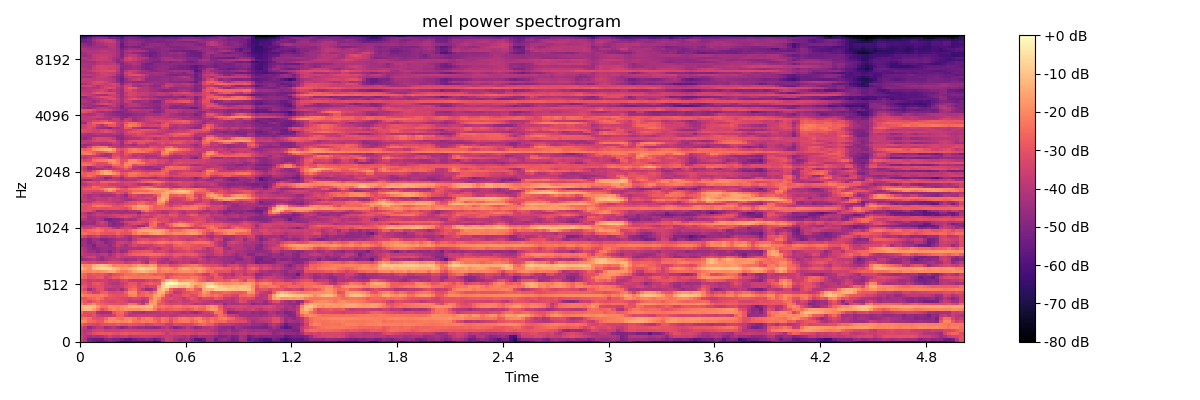

The data file committed next to this chart (first rows):
-3.439395904541015625e+01, -3.936685562133789062e+01, -4.894616699218750000e+01, -5.231986999511718750e+01, -5.761910247802734375e+01, -5.747419738769531250e+01, -5.656546783447265625e+01, -5.254016113281250000e+01, -5.212987518310546875e+01, -5.861164093017578125e+01, -6.601462554931640625e+01, -6.302311706542968750e+01, -6.148877716064453125e+01, -6.236975097656250000e+01, -6.376557159423828125e+01, -6.034212493896484375e+01, -6.231311798095703125e+01, -6.322948455810546875e+01, -6.706513977050781250e+01, -6.313793182373046875e+01, -4.617006683349609375e+01, -3.842527770996093750e+01, -3.836362838745117188e+01, -4.004234313964843750e+01
-3.552838134765625000e+01, -4.142304611206054688e+01, -5.167418289184570312e+01, -5.476482391357421875e+01, -5.461467742919921875e+01, -5.544161605834960938e+01, -4.940405273437500000e+01, -4.799692535400390625e+01, -5.138713073730468750e+01, -5.205673980712890625e+01, -5.381252288818359375e+01, -5.667267990112304688e+01, -5.771121978759765625e+01, -5.365711975097656250e+01, -5.030758666992187500e+01, -5.204365921020507812e+01, -4.922318267822265625e+01, -5.051766204833984375e+01, -5.473185729980468750e+01, -5.130937957763671875e+01, -4.446678543090820312e+01, -3.607548141479492188e+01, -3.657442092895507812e+01, -4.289202880859375000e+01
-3.373229980468750000e+01, -3.925999450683593750e+01, -4.416517257690429688e+01, -4.245489883422851562e+01, -4.324097824096679688e+01, -4.165475845336914062e+01, -3.926536941528320312e+01, -3.532773590087890625e+01, -3.840139007568359375e+01, -3.931148147583007812e+01, -3.718589782714843750e+01, -3.618930816650390625e+01, -4.015774536132812500e+01, -3.794887924194335938e+01, -3.757731628417968750e+01, -3.647293472290039062e+01, -3.655006408691406250e+01, -3.735392761230468750e+01, -3.870447540283203125e+01, -3.952712631225585938e+01, -3.852968978881835938e+01, -3.680112457275390625e+01, -3.737947082519531250e+01, -4.001656341552734375e+01
-3.529988861083984375e+01, -3.899431610107421875e+01, -3.554375076293945312e+01, -3.099358367919921875e+01, -2.941877555847167969e+01, -2.902598953247070312e+01, -2.950352287292480469e+01, -2.825550651550292969e+01, -3.025181198120117188e+01, -3.114586257934570312e+01, -2.930076026916503906e+01, -2.821204566955566406e+01, -2.994757461547851562e+01, -2.913241958618164062e+01, -2.988399505615234375e+01, -2.991263961791992188e+01, -3.043522262573242188e+01, -3.033922576904296875e+01, -3.043221855163574219e+01, -3.086530113220214844e+01, -3.271916580200195312e+01, -3.835501098632812500e+01, -3.402430343627929688e+01, -3.486280059814453125e+01
-3.528659439086914062e+01, -4.003804016113281250e+01, -3.957035064697265625e+01, -3.474462509155273438e+01, -3.324787521362304688e+01, -3.329298400878906250e+01, -3.591640853881835938e+01, -3.563620758056640625e+01, -3.582084655761718750e+01, -3.617210388183593750e+01, -3.456832885742187500e+01, -3.389622879028320312e+01, -3.450126647949218750e+01, -3.460739517211914062e+01, -3.497705078125000000e+01, -3.522439575195312500e+01, -3.535036468505859375e+01, -3.573084259033203125e+01, -3.573986816406250000e+01, -3.501871109008789062e+01, -3.628860473632812500e+01, -3.521738433837890625e+01, -3.658554840087890625e+01, -3.869737243652343750e+01
-3.250843048095703125e+01, -3.771367645263671875e+01, -4.753387832641601562e+01, -4.227115631103515625e+01, -3.781145095825195312e+01, -3.765031051635742188e+01, -4.507637023925781250e+01, -4.261038208007812500e+01, -3.972486114501953125e+01, -4.465684127807617188e+01, -4.881933975219726562e+01, -4.581644439697265625e+01, -4.112455749511718750e+01, -4.291023254394531250e+01, -4.558666229248046875e+01, -4.415603637695312500e+01, -4.709683227539062500e+01, -4.686553192138671875e+01, -4.776373291015625000e+01, -4.624249267578125000e+01, -4.132850646972656250e+01, -3.792898178100585938e+01, -4.310062789916992188e+01, -4.897674560546875000e+01
-2.635248374938964844e+01, -2.978151893615722656e+01, -3.191902351379394531e+01, -3.308346176147460938e+01, -3.432889175415039062e+01, -3.072612762451171875e+01, -3.053844642639160156e+01, -3.029196166992187500e+01, -3.060292243957519531e+01, -2.830840492248535156e+01, -3.002334785461425781e+01, -3.110453414916992188e+01, -2.901488304138183594e+01, -3.016997337341308594e+01, -3.111481475830078125e+01, -3.120734786987304688e+01, -3.466492462158203125e+01, -3.303503799438476562e+01, -3.117105484008789062e+01, -3.135387611389160156e+01, -3.241928863525390625e+01, -3.596432113647460938e+01, -3.749540710449218750e+01, -3.213272094726562500e+01
-1.830268478393554688e+01, -2.021988296508789062e+01, -2.523285484313964844e+01, -2.597956657409667969e+01, -2.864454841613769531e+01, -2.849503326416015625e+01, -2.212703132629394531e+01, -1.935638999938964844e+01, -2.034484672546386719e+01, -1.883109855651855469e+01, -2.107941055297851562e+01, -2.062060165405273438e+01, -1.853363037109375000e+01, -2.361660003662109375e+01, -2.436314964294433594e+01, -2.210206604003906250e+01, -2.339112091064453125e+01, -2.207171630859375000e+01, -2.477090454101562500e+01, -2.835068130493164062e+01, -2.322113418579101562e+01, -2.587664794921875000e+01, -3.177630233764648438e+01, -2.532732582092285156e+01
-2.393285751342773438e+01, -2.219886016845703125e+01, -2.529014396667480469e+01, -2.951111221313476562e+01, -3.074491882324218750e+01, -3.061680221557617188e+01, -2.538103866577148438e+01, -2.076577377319335938e+01, -2.008829116821289062e+01, -2.348401260375976562e+01, -2.467278289794921875e+01, -2.124233245849609375e+01, -2.092764472961425781e+01, -2.321430206298828125e+01, -2.724774932861328125e+01, -2.404493713378906250e+01, -2.144802665710449219e+01, -2.209259986877441406e+01, -2.719452095031738281e+01, -2.839501190185546875e+01, -2.419802856445312500e+01, -2.548168563842773438e+01, -2.974614715576171875e+01, -2.663234901428222656e+01
-2.966147994995117188e+01, -3.148663902282714844e+01, -3.371705627441406250e+01, -3.021236991882324219e+01, -3.564723587036132812e+01, -3.840915679931640625e+01, -3.731374359130859375e+01, -3.839842987060546875e+01, -3.521372222900390625e+01, -2.804404258728027344e+01, -2.715399169921875000e+01, -3.447980880737304688e+01, -3.881930160522460938e+01, -3.752999877929687500e+01, -3.670348739624023438e+01, -3.667677307128906250e+01, -3.686748123168945312e+01, -3.663887405395507812e+01, -3.745042037963867188e+01, -3.861427307128906250e+01, -3.774206542968750000e+01, -3.667786026000976562e+01, -3.947081756591796875e+01, -3.910038375854492188e+01
-2.497744750976562500e+01, -3.189481544494628906e+01, -3.066617393493652344e+01, -3.030224609375000000e+01, -4.258106613159179688e+01, -4.388096618652343750e+01, -4.371466064453125000e+01, -4.382250976562500000e+01, -3.008766746520996094e+01, -2.592321205139160156e+01, -2.506432342529296875e+01, -3.133077621459960938e+01, -3.762242889404296875e+01, -4.225316619873046875e+01, -4.224964904785156250e+01, -4.356454086303710938e+01, -4.042802429199218750e+01, -4.100596618652343750e+01, -4.024057388305664062e+01, -3.911563110351562500e+01, -3.763309478759765625e+01, -3.885357666015625000e+01, -3.729878997802734375e+01, -3.944738006591796875e+01
-1.541106605529785156e+01, -1.259580039978027344e+01, -1.192609977722167969e+01, -1.618410491943359375e+01, -2.245824432373046875e+01, -3.171565437316894531e+01, -2.737255859375000000e+01, -2.198891448974609375e+01, -1.989873504638671875e+01, -2.136953163146972656e+01, -2.010466003417968750e+01, -1.799331474304199219e+01, -1.861206054687500000e+01, -1.852446556091308594e+01, -1.903031730651855469e+01, -1.686164855957031250e+01, -1.504905700683593750e+01, -1.632013702392578125e+01, -2.261953163146972656e+01, -2.987195396423339844e+01, -2.715557670593261719e+01, -2.867265129089355469e+01, -2.793891906738281250e+01, -2.645216751098632812e+01
-1.326929664611816406e+01, -1.088737678527832031e+01, -9.070032119750976562e+00, -1.036584854125976562e+01, -1.683194541931152344e+01, -2.370987892150878906e+01, -2.379772186279296875e+01, -1.826198005676269531e+01, -1.989340019226074219e+01, -2.079033660888671875e+01, -1.873715591430664062e+01, -1.744409942626953125e+01, -1.283745574951171875e+01, -1.227878379821777344e+01, -1.378263854980468750e+01, -1.366618347167968750e+01, -1.119624137878417969e+01, -1.135181617736816406e+01, -1.921488952636718750e+01, -2.434081459045410156e+01, -2.257073593139648438e+01, -2.494219589233398438e+01, -2.533976364135742188e+01, -2.338304901123046875e+01
-2.045365333557128906e+01, -2.711704826354980469e+01, -2.367851257324218750e+01, -1.975079917907714844e+01, -2.540053558349609375e+01, -2.656325149536132812e+01, -2.898746681213378906e+01, -2.991515159606933594e+01, -3.028339958190917969e+01, -3.021215629577636719e+01, -3.172975921630859375e+01, -3.000626945495605469e+01, -2.403806304931640625e+01, -2.473034858703613281e+01, -3.138653564453125000e+01, -3.801510620117187500e+01, -2.501656150817871094e+01, -1.541260242462158203e+01, -1.662611007690429688e+01, -2.872454071044921875e+01, -2.904925727844238281e+01, -3.255939483642578125e+01, -3.382273864746093750e+01, -3.359321975708007812e+01
-2.456678009033203125e+01, -2.878513336181640625e+01, -3.255310058593750000e+01, -2.844950675964355469e+01, -2.683697700500488281e+01, -3.011164665222167969e+01, -3.172816658020019531e+01, -3.348875427246093750e+01, -3.383692169189453125e+01, -3.217743682861328125e+01, -3.216462707519531250e+01, -3.485625457763671875e+01, -3.843258666992187500e+01, -3.812651443481445312e+01, -3.818076324462890625e+01, -4.162256240844726562e+01, -3.747676849365234375e+01, -2.020611190795898438e+01, -1.683997917175292969e+01, -2.466581344604492188e+01, -3.040300178527832031e+01, -3.494037246704101562e+01, -3.727329254150390625e+01, -3.572386932373046875e+01
-2.850806617736816406e+01, -2.987334251403808594e+01, -2.650610923767089844e+01, -2.514642715454101562e+01, -2.312375259399414062e+01, -2.623669242858886719e+01, -3.100407218933105469e+01, -3.007291412353515625e+01, -3.064400291442871094e+01, -3.182786750793457031e+01, -3.289765548706054688e+01, -3.377467346191406250e+01, -3.532816314697265625e+01, -3.289879608154296875e+01, -3.307130050659179688e+01, -3.700527572631835938e+01, -3.556024932861328125e+01, -2.415654754638671875e+01, -1.637644958496093750e+01, -1.994809532165527344e+01, -2.911791610717773438e+01, -3.237533950805664062e+01, -3.146174430847167969e+01, -3.334803390502929688e+01
-1.948496246337890625e+01, -2.218861389160156250e+01, -2.250449371337890625e+01, -2.343207740783691406e+01, -2.337718772888183594e+01, -2.143893623352050781e+01, -2.391607093811035156e+01, -2.824748229980468750e+01, -2.983599472045898438e+01, -3.047080421447753906e+01, -3.044449615478515625e+01, -2.872526168823242188e+01, -2.168836212158203125e+01, -2.048184585571289062e+01, -2.690286445617675781e+01, -2.694023323059082031e+01, -2.383437919616699219e+01, -2.358148574829101562e+01, -1.563963508605957031e+01, -1.330704212188720703e+01, -1.997571754455566406e+01, -3.183078765869140625e+01, -3.606439971923828125e+01, -3.278661727905273438e+01
-2.420643234252929688e+01, -2.580412101745605469e+01, -2.990728759765625000e+01, -3.537625122070312500e+01, -3.413379669189453125e+01, -2.772586822509765625e+01, -2.729219245910644531e+01, -3.197326660156250000e+01, -3.322611236572265625e+01, -3.175766944885253906e+01, -3.189315032958984375e+01, -2.682466125488281250e+01, -1.864461898803710938e+01, -1.907615661621093750e+01, -2.999786758422851562e+01, -2.701751327514648438e+01, -2.520021629333496094e+01, -2.847477722167968750e+01, -2.216957473754882812e+01, -1.279360771179199219e+01, -1.366972160339355469e+01, -2.376801681518554688e+01, -2.955067062377929688e+01, -3.873400878906250000e+01
-2.793712997436523438e+01, -3.274841308593750000e+01, -4.440036392211914062e+01, -3.816663360595703125e+01, -3.135146713256835938e+01, -3.085040283203125000e+01, -3.814659500122070312e+01, -4.187389373779296875e+01, -4.081472015380859375e+01, -3.851438903808593750e+01, -4.473846817016601562e+01, -3.606848526000976562e+01, -2.584206199645996094e+01, -2.425778198242187500e+01, -3.303414154052734375e+01, -3.942676162719726562e+01, -4.570417404174804688e+01, -4.443395614624023438e+01, -3.715650177001953125e+01, -1.463619422912597656e+01, -9.004821777343750000e+00, -1.353350162506103516e+01, -2.616333770751953125e+01, -3.202099990844726562e+01
-2.726075553894042969e+01, -2.910042381286621094e+01, -3.535381698608398438e+01, -3.243089294433593750e+01, -3.062092590332031250e+01, -3.113830757141113281e+01, -3.523847198486328125e+01, -3.607413101196289062e+01, -3.780356979370117188e+01, -3.856030273437500000e+01, -3.670283508300781250e+01, -3.100876617431640625e+01, -2.869614028930664062e+01, -2.722788238525390625e+01, -3.292451477050781250e+01, -3.158076286315917969e+01, -3.639583969116210938e+01, -3.304514694213867188e+01, -3.284431838989257812e+01, -1.935848999023437500e+01, -6.189538955688476562e+00, -4.131814956665039062e+00, -7.508649826049804688e+00, -9.046745300292968750e+00
-3.331135559082031250e+01, -3.159422683715820312e+01, -3.512866210937500000e+01, -2.988765716552734375e+01, -2.870202255249023438e+01, -3.146316909790039062e+01, -3.540591430664062500e+01, -3.866090393066406250e+01, -4.048468017578125000e+01, -4.112004089355468750e+01, -3.665903472900390625e+01, -3.390426635742187500e+01, -2.935593032836914062e+01, -2.967029953002929688e+01, -3.438595962524414062e+01, -3.054755783081054688e+01, -2.921206474304199219e+01, -2.696143341064453125e+01, -2.863826942443847656e+01, -2.817206954956054688e+01, -1.009148788452148438e+01, -1.828893661499023438e+00, 0.000000000000000000e+00, -2.148906707763671875e+00
-3.270267868041992188e+01, -3.389126586914062500e+01, -3.699998092651367188e+01, -3.568027496337890625e+01, -3.649567031860351562e+01, -3.507524108886718750e+01, -3.512571334838867188e+01, -3.915641784667968750e+01, -3.691770172119140625e+01, -3.854965209960937500e+01, -3.401312255859375000e+01, -3.198814773559570312e+01, -3.663851165771484375e+01, -3.788428115844726562e+01, -3.865276336669921875e+01, -3.848016357421875000e+01, -3.526158905029296875e+01, -3.256221771240234375e+01, -3.461671447753906250e+01, -3.253934097290039062e+01, -2.289258575439453125e+01, -1.200971412658691406e+01, -8.768110275268554688e+00, -1.187475395202636719e+01
-2.436148643493652344e+01, -2.675482749938964844e+01, -3.133625602722167969e+01, -3.072780990600585938e+01, -2.832428741455078125e+01, -2.799835205078125000e+01, -3.481430435180664062e+01, -3.181582260131835938e+01, -2.736211013793945312e+01, -2.722949600219726562e+01, -2.428916168212890625e+01, -2.118339157104492188e+01, -2.224225616455078125e+01, -2.339870071411132812e+01, -2.356858062744140625e+01, -2.287443542480468750e+01, -2.306797027587890625e+01, -2.271239280700683594e+01, -2.215525054931640625e+01, -2.156105804443359375e+01, -2.431574058532714844e+01, -3.170987129211425781e+01, -2.662854576110839844e+01, -2.446827125549316406e+01
-2.423159980773925781e+01, -2.621962356567382812e+01, -3.054987335205078125e+01, -2.866947555541992188e+01, -2.945543670654296875e+01, -2.825306510925292969e+01, -3.158050346374511719e+01, -3.555574417114257812e+01, -3.095246696472167969e+01, -2.937502479553222656e+01, -2.809192657470703125e+01, -2.493214035034179688e+01, -2.473435211181640625e+01, -2.321934127807617188e+01, -2.439406013488769531e+01, -2.451003456115722656e+01, -2.381746482849121094e+01, -2.541466140747070312e+01, -2.783839225769042969e+01, -2.671961975097656250e+01, -2.650706672668457031e+01, -3.075073814392089844e+01, -3.113253211975097656e+01, -2.831699180603027344e+01
-1.882569122314453125e+01, -1.987620353698730469e+01, -2.064062118530273438e+01, -1.866567230224609375e+01, -1.972731208801269531e+01, -1.823145103454589844e+01, -1.694884109497070312e+01, -1.464202690124511719e+01, -1.491662597656250000e+01, -1.912686920166015625e+01, -2.218619918823242188e+01, -2.294611740112304688e+01, -2.015113449096679688e+01, -1.593338108062744141e+01, -1.358580017089843750e+01, -1.177856636047363281e+01, -1.351221466064453125e+01, -1.644769477844238281e+01, -1.660271835327148438e+01, -2.331220817565917969e+01, -2.099153518676757812e+01, -2.017244911193847656e+01, -2.183601570129394531e+01, -2.095836257934570312e+01
-1.227379226684570312e+01, -1.615295028686523438e+01, -1.919814872741699219e+01, -1.034686470031738281e+01, -7.196168899536132812e+00, -6.113851547241210938e+00, -6.073226928710937500e+00, -6.954725265502929688e+00, -9.118911743164062500e+00, -1.186372566223144531e+01, -1.656320190429687500e+01, -1.595170879364013672e+01, -1.330915832519531250e+01, -1.099811363220214844e+01, -6.614349365234375000e+00, -6.246957778930664062e+00, -7.676574707031250000e+00, -8.314741134643554688e+00, -1.117069244384765625e+01, -2.134587478637695312e+01, -1.774958801269531250e+01, -1.705075645446777344e+01, -2.027587127685546875e+01, -2.323912048339843750e+01
-1.647034835815429688e+01, -2.090855216979980469e+01, -1.968299102783203125e+01, -1.343814659118652344e+01, -1.157982635498046875e+01, -1.063377571105957031e+01, -1.202303504943847656e+01, -1.571207237243652344e+01, -2.097285461425781250e+01, -2.034420394897460938e+01, -2.148908615112304688e+01, -2.065563392639160156e+01, -2.193255043029785156e+01, -1.899152374267578125e+01, -1.455190277099609375e+01, -1.831116104125976562e+01, -1.945158004760742188e+01, -1.548567390441894531e+01, -1.762575912475585938e+01, -2.876235771179199219e+01, -2.705354499816894531e+01, -2.664794731140136719e+01, -3.259490203857421875e+01, -3.145649147033691406e+01
-3.070351409912109375e+01, -3.216827774047851562e+01, -3.422151565551757812e+01, -3.289072036743164062e+01, -3.552754592895507812e+01, -3.499510955810546875e+01, -3.526670837402343750e+01, -3.190924453735351562e+01, -3.197036361694335938e+01, -3.259244155883789062e+01, -3.331637954711914062e+01, -3.775030136108398438e+01, -3.608371734619140625e+01, -3.327186203002929688e+01, -3.172385025024414062e+01, -3.812514495849609375e+01, -4.294290924072265625e+01, -3.034095764160156250e+01, -3.055651092529296875e+01, -4.019801712036132812e+01, -4.206460571289062500e+01, -4.026373672485351562e+01, -4.363659286499023438e+01, -4.111442565917968750e+01
-4.570841979980468750e+01, -4.388528060913085938e+01, -4.194148254394531250e+01, -4.007376098632812500e+01, -4.319517135620117188e+01, -4.678012847900390625e+01, -4.241468048095703125e+01, -3.909485626220703125e+01, -3.834008789062500000e+01, -3.882752227783203125e+01, -4.182313919067382812e+01, -4.447760772705078125e+01, -4.270347213745117188e+01, -4.292937850952148438e+01, -3.824694824218750000e+01, -4.010733032226562500e+01, -4.151753997802734375e+01, -3.548210525512695312e+01, -3.492529296875000000e+01, -3.847776794433593750e+01, -4.085797119140625000e+01, -4.404810714721679688e+01, -3.794258117675781250e+01, -3.666673278808593750e+01
-4.343227005004882812e+01, -3.829895019531250000e+01, -3.397352600097656250e+01, -3.454033279418945312e+01, -4.115711212158203125e+01, -4.476836776733398438e+01, -4.050456619262695312e+01, -4.103582382202148438e+01, -3.922861862182617188e+01, -3.354322052001953125e+01, -3.744192504882812500e+01, -3.774695587158203125e+01, -3.788747787475585938e+01, -3.786924362182617188e+01, -3.640736389160156250e+01, -3.696844863891601562e+01, -3.606285858154296875e+01, -3.148921012878417969e+01, -3.115663719177246094e+01, -3.247924423217773438e+01, -3.509386062622070312e+01, -3.573311614990234375e+01, -3.686610412597656250e+01, -3.121299171447753906e+01
-3.730735015869140625e+01, -3.907772827148437500e+01, -4.006435394287109375e+01, -3.922212600708007812e+01, -4.154331588745117188e+01, -3.909863281250000000e+01, -3.842268371582031250e+01, -4.402936553955078125e+01, -3.953453826904296875e+01, -3.407418060302734375e+01, -3.620197296142578125e+01, -3.344308471679687500e+01, -2.851852416992187500e+01, -2.645133590698242188e+01, -2.587459945678710938e+01, -2.519816207885742188e+01, -2.476309013366699219e+01, -2.424439811706542969e+01, -2.463321685791015625e+01, -2.485684967041015625e+01, -2.660901069641113281e+01, -2.933297538757324219e+01, -3.099108123779296875e+01, -2.784708213806152344e+01
-3.647998046875000000e+01, -4.119431686401367188e+01, -4.499361038208007812e+01, -4.494400787353515625e+01, -4.899591064453125000e+01, -4.616226196289062500e+01, -4.641983795166015625e+01, -5.010287475585937500e+01, -4.455169677734375000e+01, -4.099221038818359375e+01, -4.614517211914062500e+01, -4.344366073608398438e+01, -3.462692642211914062e+01, -3.075228881835937500e+01, -2.998640441894531250e+01, -2.903163146972656250e+01, -2.889393043518066406e+01, -2.936952400207519531e+01, -3.476710128784179688e+01, -3.332926559448242188e+01, -3.209731292724609375e+01, -3.558591461181640625e+01, -3.926995086669921875e+01, -3.635941696166992188e+01
-3.751348876953125000e+01, -4.180693817138671875e+01, -4.591382598876953125e+01, -4.879121017456054688e+01, -4.787377929687500000e+01, -4.550106811523437500e+01, -4.464587783813476562e+01, -4.629085540771484375e+01, -4.543519592285156250e+01, -4.098536682128906250e+01, -4.251395416259765625e+01, -4.205961990356445312e+01, -4.183448791503906250e+01, -4.113979339599609375e+01, -4.207738494873046875e+01, -4.196429443359375000e+01, -3.967795181274414062e+01, -3.579231643676757812e+01, -3.790701293945312500e+01, -4.107593154907226562e+01, -3.491929626464843750e+01, -3.305835723876953125e+01, -3.650251007080078125e+01, -3.153686141967773438e+01
-4.501184082031250000e+01, -4.382230758666992188e+01, -4.692232513427734375e+01, -5.191217041015625000e+01, -4.374127960205078125e+01, -4.316336059570312500e+01, -4.344129562377929688e+01, -4.731575775146484375e+01, -4.216732788085937500e+01, -3.618428421020507812e+01, -3.978986740112304688e+01, -4.359835052490234375e+01, -3.822442626953125000e+01, -3.361677169799804688e+01, -3.605004882812500000e+01, -3.518841552734375000e+01, -3.586471176147460938e+01, -3.672593688964843750e+01, -3.360416793823242188e+01, -3.063365554809570312e+01, -3.036037826538085938e+01, -3.316129684448242188e+01, -3.383914947509765625e+01, -2.782931709289550781e+01
-4.327497100830078125e+01, -4.372837448120117188e+01, -5.037747955322265625e+01, -4.642480468750000000e+01, -4.157183074951171875e+01, -4.289231109619140625e+01, -4.910379791259765625e+01, -4.622490692138671875e+01, -4.354134368896484375e+01, -3.590563964843750000e+01, -3.469093704223632812e+01, -3.640853118896484375e+01, -3.792824554443359375e+01, -3.080391693115234375e+01, -2.621872138977050781e+01, -2.445199584960937500e+01, -2.583777236938476562e+01, -2.732073211669921875e+01, -2.515815353393554688e+01, -2.250078773498535156e+01, -2.195657348632812500e+01, -2.413427352905273438e+01, -2.553664970397949219e+01, -2.342885780334472656e+01
-4.706158447265625000e+01, -4.469839477539062500e+01, -4.902106475830078125e+01, -4.409138107299804688e+01, -4.488223648071289062e+01, -4.988446426391601562e+01, -4.973432540893554688e+01, -4.668980407714843750e+01, -4.494823837280273438e+01, -4.278620910644531250e+01, -4.270232772827148438e+01, -4.233608627319335938e+01, -4.612272644042968750e+01, -3.827392578125000000e+01, -3.280972290039062500e+01, -3.098758506774902344e+01, -3.100078773498535156e+01, -3.307099533081054688e+01, -3.418226623535156250e+01, -3.190636444091796875e+01, -3.036865615844726562e+01, -3.209886932373046875e+01, -3.546635437011718750e+01, -3.249469375610351562e+01
-3.125981140136718750e+01, -3.426774215698242188e+01, -4.011904144287109375e+01, -3.703817749023437500e+01, -3.453243255615234375e+01, -4.051734542846679688e+01, -4.121465301513671875e+01, -3.864207077026367188e+01, -3.996881866455078125e+01, -3.424389648437500000e+01, -3.672716140747070312e+01, -4.172882843017578125e+01, -4.371636581420898438e+01, -3.689727401733398438e+01, -3.686183166503906250e+01, -4.082279205322265625e+01, -4.171444320678710938e+01, -3.965074539184570312e+01, -3.799051666259765625e+01, -3.672357940673828125e+01, -3.573891830444335938e+01, -3.594876861572265625e+01, -3.396316909790039062e+01, -3.264958572387695312e+01
-2.429454803466796875e+01, -2.409545516967773438e+01, -2.634383392333984375e+01, -2.703082466125488281e+01, -2.542277717590332031e+01, -2.887210464477539062e+01, -2.953801345825195312e+01, -2.973662567138671875e+01, -2.978382492065429688e+01, -2.579982948303222656e+01, -2.955191421508789062e+01, -3.087690925598144531e+01, -2.977334403991699219e+01, -2.341979026794433594e+01, -1.862754821777343750e+01, -2.111994171142578125e+01, -2.103602600097656250e+01, -1.780292701721191406e+01, -1.566989421844482422e+01, -1.515106010437011719e+01, -1.752670288085937500e+01, -2.099491882324218750e+01, -2.216328811645507812e+01, -1.944597816467285156e+01
-2.606373977661132812e+01, -2.760457992553710938e+01, -2.543494987487792969e+01, -2.402658462524414062e+01, -2.210117721557617188e+01, -2.464226150512695312e+01, -2.853397750854492188e+01, -2.662355995178222656e+01, -2.722050094604492188e+01, -2.581387138366699219e+01, -2.666935920715332031e+01, -2.987512016296386719e+01, -2.585173988342285156e+01, -2.175516510009765625e+01, -1.660735321044921875e+01, -1.500739097595214844e+01, -1.374384117126464844e+01, -1.308058357238769531e+01, -1.314334487915039062e+01, -1.329592895507812500e+01, -1.611702728271484375e+01, -2.122915649414062500e+01, -2.640086936950683594e+01, -2.390341758728027344e+01
-3.071976280212402344e+01, -3.498579788208007812e+01, -3.579936599731445312e+01, -3.122418403625488281e+01, -2.689879989624023438e+01, -2.926246833801269531e+01, -3.028536415100097656e+01, -3.183844757080078125e+01, -3.782738113403320312e+01, -4.205352401733398438e+01, -3.649905776977539062e+01, -3.373639678955078125e+01, -3.347205734252929688e+01, -3.669330978393554688e+01, -2.957476997375488281e+01, -2.388315773010253906e+01, -2.182207489013671875e+01, -2.268215370178222656e+01, -2.728926658630371094e+01, -3.077792739868164062e+01, -3.234088134765625000e+01, -3.657091522216796875e+01, -3.440852737426757812e+01, -3.430928802490234375e+01
-4.063809585571289062e+01, -3.952742767333984375e+01, -3.766976165771484375e+01, -3.852938842773437500e+01, -4.010168457031250000e+01, -3.888123703002929688e+01, -3.896543121337890625e+01, -4.591598510742187500e+01, -4.833740234375000000e+01, -4.594784545898437500e+01, -4.381145477294921875e+01, -3.748754501342773438e+01, -3.749745941162109375e+01, -4.054514694213867188e+01, -4.673332977294921875e+01, -4.633168029785156250e+01, -3.980458831787109375e+01, -2.532238769531250000e+01, -2.475598716735839844e+01, -3.533842468261718750e+01, -3.573359680175781250e+01, -3.325937652587890625e+01, -2.693431091308593750e+01, -2.033814811706542969e+01
-4.758625793457031250e+01, -4.527990722656250000e+01, -4.563533020019531250e+01, -4.552140808105468750e+01, -3.918043136596679688e+01, -3.653935241699218750e+01, -3.951022720336914062e+01, -4.566512680053710938e+01, -4.954645919799804688e+01, -4.836703491210937500e+01, -4.724391937255859375e+01, -4.065554046630859375e+01, -3.501119995117187500e+01, -3.249949645996093750e+01, -3.360750961303710938e+01, -3.725638580322265625e+01, -4.110871124267578125e+01, -2.626107025146484375e+01, -2.433042144775390625e+01, -3.519211578369140625e+01, -3.924141311645507812e+01, -3.031221389770507812e+01, -2.545943832397460938e+01, -1.997800254821777344e+01
-4.671882629394531250e+01, -4.463344573974609375e+01, -4.324312210083007812e+01, -4.607575988769531250e+01, -3.929901123046875000e+01, -3.466131591796875000e+01, -3.799996566772460938e+01, -4.865061950683593750e+01, -4.885443115234375000e+01, -4.690259170532226562e+01, -4.076456451416015625e+01, -3.492918014526367188e+01, -3.222358703613281250e+01, -3.245104217529296875e+01, -2.957975769042968750e+01, -3.155807685852050781e+01, -3.330635452270507812e+01, -2.791823005676269531e+01, -2.361275482177734375e+01, -2.798502731323242188e+01, -3.156492233276367188e+01, -3.163543319702148438e+01, -3.533888244628906250e+01, -3.203166961669921875e+01
-3.972554779052734375e+01, -4.004341888427734375e+01, -4.411511993408203125e+01, -4.345131683349609375e+01, -4.094452285766601562e+01, -4.329796600341796875e+01, -5.104373931884765625e+01, -5.272693634033203125e+01, -4.937287139892578125e+01, -4.863223266601562500e+01, -4.658074188232421875e+01, -4.215335464477539062e+01, -4.412100219726562500e+01, -4.310253143310546875e+01, -3.606814575195312500e+01, -3.330288696289062500e+01, -3.356324386596679688e+01, -2.909605216979980469e+01, -2.798373031616210938e+01, -3.364584350585937500e+01, -3.234817504882812500e+01, -3.178946113586425781e+01, -3.702878952026367188e+01, -3.483980560302734375e+01
-3.277717971801757812e+01, -3.517055511474609375e+01, -4.456462097167968750e+01, -4.224708557128906250e+01, -3.969204711914062500e+01, -4.131156921386718750e+01, -4.121228790283203125e+01, -3.766013336181640625e+01, -3.663592910766601562e+01, -3.398885345458984375e+01, -3.237369537353515625e+01, -3.096747398376464844e+01, -3.330606079101562500e+01, -3.656258010864257812e+01, -4.088462829589843750e+01, -3.649312210083007812e+01, -3.851264953613281250e+01, -3.755655670166015625e+01, -3.166913604736328125e+01, -3.060912322998046875e+01, -3.289759063720703125e+01, -3.463494491577148438e+01, -3.282245254516601562e+01, -3.231663513183593750e+01
-3.619059371948242188e+01, -3.833434677124023438e+01, -4.166862487792968750e+01, -3.877899551391601562e+01, -3.590538024902343750e+01, -3.753493499755859375e+01, -3.777970123291015625e+01, -3.640463638305664062e+01, -3.462170791625976562e+01, -3.394448471069335938e+01, -3.485519027709960938e+01, -3.269544219970703125e+01, -3.304689025878906250e+01, -3.370884323120117188e+01, -3.868459320068359375e+01, -3.316187667846679688e+01, -3.200629806518554688e+01, -3.531664276123046875e+01, -3.422453308105468750e+01, -3.039899444580078125e+01, -3.150916671752929688e+01, -3.332841491699218750e+01, -2.896557617187500000e+01, -2.976964759826660156e+01
-3.672183990478515625e+01, -3.992658615112304688e+01, -4.579370880126953125e+01, -4.165096282958984375e+01, -3.825439834594726562e+01, -4.019507217407226562e+01, -4.382408142089843750e+01, -4.467692947387695312e+01, -4.242726898193359375e+01, -4.388743209838867188e+01, -4.480472183227539062e+01, -4.285144424438476562e+01, -4.350191116333007812e+01, -4.235308074951171875e+01, -4.905631256103515625e+01, -4.075094604492187500e+01, -3.633116912841796875e+01, -3.866139221191406250e+01, -3.698825836181640625e+01, -3.857611083984375000e+01, -4.173382949829101562e+01, -4.147133636474609375e+01, -3.490873718261718750e+01, -3.378742218017578125e+01
-3.077604866027832031e+01, -3.031864166259765625e+01, -3.032868385314941406e+01, -3.654246520996093750e+01, -4.639723205566406250e+01, -4.580879974365234375e+01, -4.217966461181640625e+01, -4.468507766723632812e+01, -4.425916290283203125e+01, -4.313967895507812500e+01, -4.253672409057617188e+01, -4.508472442626953125e+01, -4.084295654296875000e+01, -4.153303527832031250e+01, -3.951720809936523438e+01, -2.694570159912109375e+01, -2.338586807250976562e+01, -2.971969223022460938e+01, -3.428010177612304688e+01, -3.631199264526367188e+01, -3.943979263305664062e+01, -3.838788986206054688e+01, -3.635664749145507812e+01, -3.492718505859375000e+01
-3.117509841918945312e+01, -3.166548728942871094e+01, -3.032395935058593750e+01, -3.004644775390625000e+01, -2.951607131958007812e+01, -3.038088798522949219e+01, -3.118590927124023438e+01, -2.959871101379394531e+01, -2.976566696166992188e+01, -2.963750076293945312e+01, -3.124498176574707031e+01, -3.244008255004882812e+01, -2.794340705871582031e+01, -2.065175628662109375e+01, -1.789270782470703125e+01, -1.788073921203613281e+01, -1.851411628723144531e+01, -2.427359771728515625e+01, -2.781165885925292969e+01, -2.645041847229003906e+01, -2.573404502868652344e+01, -2.681169319152832031e+01, -2.793521118164062500e+01, -2.524595451354980469e+01
-3.002987861633300781e+01, -3.164370918273925781e+01, -2.996111488342285156e+01, -2.392350387573242188e+01, -2.224224281311035156e+01, -2.287148666381835938e+01, -2.426598930358886719e+01, -2.517791938781738281e+01, -2.972184181213378906e+01, -3.090513610839843750e+01, -3.006634712219238281e+01, -2.626288604736328125e+01, -2.351169776916503906e+01, -1.880646133422851562e+01, -1.390332412719726562e+01, -1.452213287353515625e+01, -1.836971473693847656e+01, -2.290270042419433594e+01, -2.784028816223144531e+01, -2.656176185607910156e+01, -2.599464416503906250e+01, -3.002171325683593750e+01, -3.547789382934570312e+01, -3.005546379089355469e+01
-2.957621574401855469e+01, -3.017697906494140625e+01, -3.193893814086914062e+01, -2.829460716247558594e+01, -2.854185104370117188e+01, -2.814931106567382812e+01, -3.113337707519531250e+01, -3.208858108520507812e+01, -3.320715332031250000e+01, -3.500175094604492188e+01, -3.432906723022460938e+01, -3.099548149108886719e+01, -3.038716888427734375e+01, -2.922235679626464844e+01, -2.463616943359375000e+01, -2.552427291870117188e+01, -2.908560180664062500e+01, -3.046920967102050781e+01, -2.725993728637695312e+01, -2.037279129028320312e+01, -2.196599578857421875e+01, -3.311098480224609375e+01, -3.755590820312500000e+01, -3.621174621582031250e+01
-4.116060638427734375e+01, -3.906253433227539062e+01, -3.967884063720703125e+01, -3.407577133178710938e+01, -3.134058761596679688e+01, -3.337032318115234375e+01, -3.550393295288085938e+01, -3.579658889770507812e+01, -3.756884384155273438e+01, -3.947601699829101562e+01, -3.977784729003906250e+01, -3.498874664306640625e+01, -3.098151397705078125e+01, -2.966088676452636719e+01, -2.878472137451171875e+01, -2.684100914001464844e+01, -2.870359420776367188e+01, -3.247251892089843750e+01, -2.991710472106933594e+01, -1.766811370849609375e+01, -1.679887008666992188e+01, -2.811069297790527344e+01, -3.991338729858398438e+01, -3.715711593627929688e+01
-3.740018844604492188e+01, -3.688403701782226562e+01, -3.993892669677734375e+01, -4.159856796264648438e+01, -3.693246459960937500e+01, -3.750982666015625000e+01, -3.797924804687500000e+01, -3.570417785644531250e+01, -3.816793441772460938e+01, -3.655385589599609375e+01, -3.956063461303710938e+01, -4.316359710693359375e+01, -4.410338211059570312e+01, -4.066574478149414062e+01, -3.683858871459960938e+01, -3.734363555908203125e+01, -4.081633758544921875e+01, -3.588553237915039062e+01, -3.702315139770507812e+01, -1.707423400878906250e+01, -1.241514015197753906e+01, -1.905455780029296875e+01, -3.589905166625976562e+01, -3.632018280029296875e+01
-3.642808151245117188e+01, -3.845500946044921875e+01, -4.244671630859375000e+01, -3.871114730834960938e+01, -3.686343765258789062e+01, -3.752373886108398438e+01, -3.826965332031250000e+01, -3.538360977172851562e+01, -3.854605102539062500e+01, -3.876995086669921875e+01, -4.089412689208984375e+01, -4.226623535156250000e+01, -3.996579360961914062e+01, -3.529322052001953125e+01, -3.505944061279296875e+01, -3.530641174316406250e+01, -3.389719390869140625e+01, -3.353930282592773438e+01, -3.842551803588867188e+01, -1.978870201110839844e+01, -1.187225341796875000e+01, -1.554012870788574219e+01, -3.215483856201171875e+01, -3.481930160522460938e+01
-3.492304229736328125e+01, -3.959388732910156250e+01, -4.326342773437500000e+01, -4.052624511718750000e+01, -4.050210571289062500e+01, -4.432178115844726562e+01, -4.278404617309570312e+01, -4.313207244873046875e+01, -4.199493789672851562e+01, -3.764397430419921875e+01, -4.107526397705078125e+01, -4.690005874633789062e+01, -3.597252273559570312e+01, -3.311892700195312500e+01, -3.610976791381835938e+01, -3.804303741455078125e+01, -3.614079284667968750e+01, -3.627688217163085938e+01, -3.166485977172851562e+01, -2.434727096557617188e+01, -1.518066787719726562e+01, -1.537545967102050781e+01, -2.750069999694824219e+01, -2.833788299560546875e+01
-3.488366317749023438e+01, -3.417928314208984375e+01, -3.466602706909179688e+01, -3.904036712646484375e+01, -3.772972106933593750e+01, -3.787345886230468750e+01, -3.755294418334960938e+01, -3.732681274414062500e+01, -3.355599975585937500e+01, -2.919211006164550781e+01, -3.185766792297363281e+01, -3.629972076416015625e+01, -2.740358543395996094e+01, -2.056183052062988281e+01, -1.964181518554687500e+01, -1.983937644958496094e+01, -2.038697052001953125e+01, -1.998987960815429688e+01, -2.056040191650390625e+01, -2.030382919311523438e+01, -1.591988754272460938e+01, -1.349880790710449219e+01, -1.663240432739257812e+01, -1.452901458740234375e+01
-3.333595657348632812e+01, -3.222041320800781250e+01, -3.232210922241210938e+01, -3.204255294799804688e+01, -3.272633743286132812e+01, -3.134197044372558594e+01, -2.345711135864257812e+01, -1.896889495849609375e+01, -2.295538330078125000e+01, -3.210594940185546875e+01, -3.100300598144531250e+01, -2.983081054687500000e+01, -2.842067337036132812e+01, -2.513709831237792969e+01, -2.521322059631347656e+01, -2.513734817504882812e+01, -2.554435539245605469e+01, -2.252927780151367188e+01, -1.989795112609863281e+01, -2.000421524047851562e+01, -1.998469543457031250e+01, -1.598137950897216797e+01, -1.413751125335693359e+01, -1.224049949645996094e+01
-3.244485855102539062e+01, -2.832706832885742188e+01, -2.742737388610839844e+01, -2.668806457519531250e+01, -2.608680152893066406e+01, -2.344643020629882812e+01, -1.774566841125488281e+01, -1.423497676849365234e+01, -1.663398170471191406e+01, -2.293782806396484375e+01, -2.795899009704589844e+01, -2.940970611572265625e+01, -2.418441390991210938e+01, -2.234133529663085938e+01, -2.176940727233886719e+01, -1.996276473999023438e+01, -1.798169326782226562e+01, -1.476078796386718750e+01, -1.364965629577636719e+01, -1.503280830383300781e+01, -1.656101226806640625e+01, -1.934436035156250000e+01, -2.662762260437011719e+01, -2.308353805541992188e+01
-3.321862792968750000e+01, -3.363700485229492188e+01, -3.151798629760742188e+01, -2.493822860717773438e+01, -2.660849571228027344e+01, -2.994823646545410156e+01, -3.186620712280273438e+01, -3.118746376037597656e+01, -3.054328918457031250e+01, -3.506906890869140625e+01, -3.909735870361328125e+01, -4.158076095581054688e+01, -3.591891098022460938e+01, -3.423879623413085938e+01, -3.095817756652832031e+01, -2.663703536987304688e+01, -2.510348510742187500e+01, -2.689572143554687500e+01, -3.104657554626464844e+01, -3.476129150390625000e+01, -3.687720870971679688e+01, -3.589730072021484375e+01, -4.027052688598632812e+01, -4.220771789550781250e+01
-3.993946075439453125e+01, -3.947881317138671875e+01, -3.598269653320312500e+01, -3.295038604736328125e+01, -3.397665023803710938e+01, -3.184395027160644531e+01, -3.205068969726562500e+01, -3.583179855346679688e+01, -3.631194305419921875e+01, -3.630465316772460938e+01, -3.650334167480468750e+01, -3.514677810668945312e+01, -3.407231521606445312e+01, -3.661776733398437500e+01, -4.139513397216796875e+01, -4.109683990478515625e+01, -4.421827316284179688e+01, -4.095676422119140625e+01, -3.450140762329101562e+01, -3.154398345947265625e+01, -3.492038345336914062e+01, -3.863552474975585938e+01, -4.002559661865234375e+01, -3.801164627075195312e+01
-3.869837951660156250e+01, -3.473801803588867188e+01, -3.057597923278808594e+01, -3.098711013793945312e+01, -3.395707321166992188e+01, -2.680550193786621094e+01, -2.592109298706054688e+01, -2.691816139221191406e+01, -2.683072280883789062e+01, -3.010278701782226562e+01, -3.422685623168945312e+01, -3.257344436645507812e+01, -3.224150085449218750e+01, -3.190734672546386719e+01, -3.007774734497070312e+01, -2.689775085449218750e+01, -2.608080101013183594e+01, -2.465413856506347656e+01, -2.305529785156250000e+01, -2.341714668273925781e+01, -2.663925170898437500e+01, -3.145841979980468750e+01, -3.396384429931640625e+01, -3.142141342163085938e+01
... 67 more rows
